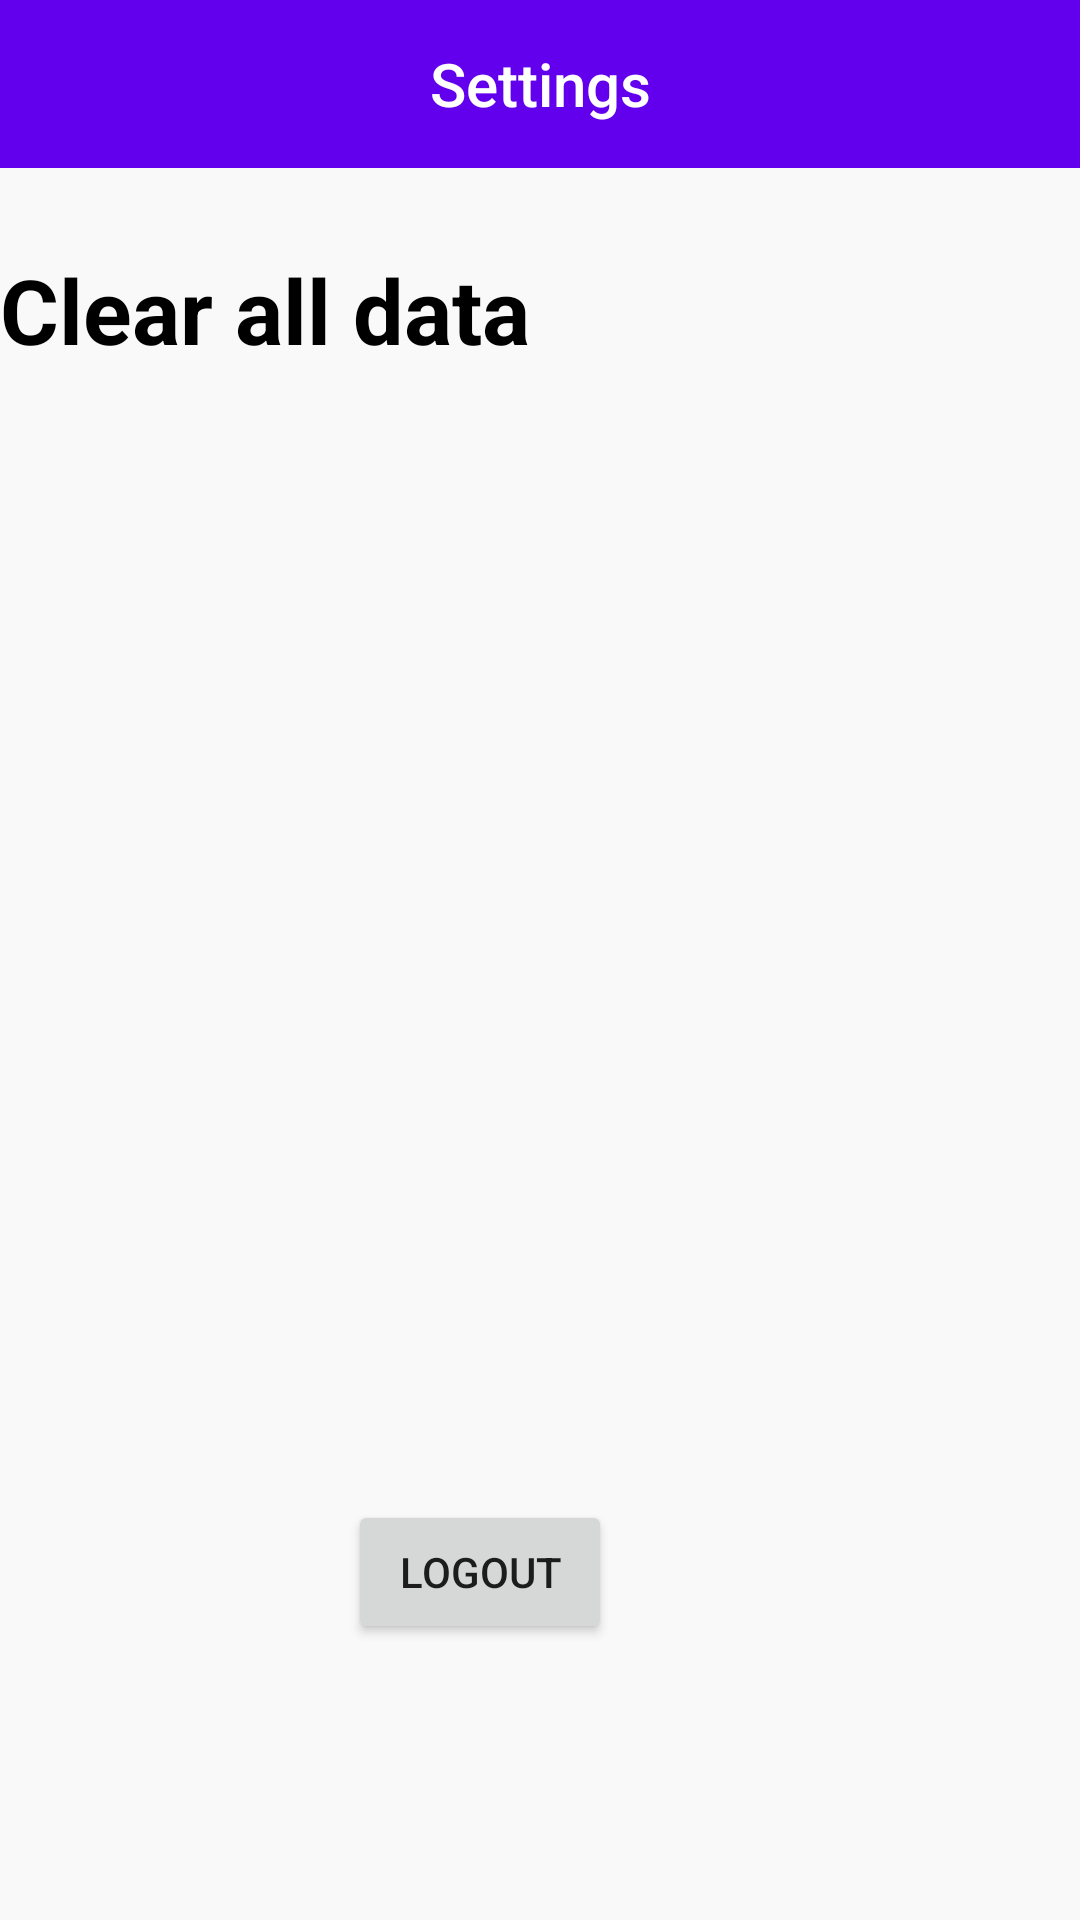

The Android layout XML behind this screen, and the referenced resources:
<!-- AndroidManifest.xml: application theme Theme.MoneyWzrd -->
<!-- res/layout/settings_fragment.xml -->
<?xml version="1.0" encoding="utf-8"?>
<androidx.constraintlayout.widget.ConstraintLayout xmlns:android="http://schemas.android.com/apk/res/android"
    xmlns:app="http://schemas.android.com/apk/res-auto"
    xmlns:tools="http://schemas.android.com/tools"
    android:layout_width="match_parent"
    android:layout_height="match_parent"
    android:background="@color/BackgroundPages"
    tools:context=".settings.Settings_fragment">
    <androidx.appcompat.widget.Toolbar
        android:id="@+id/toolbar"
        android:layout_width="match_parent"
        android:layout_height="wrap_content"
        android:background="?attr/colorPrimary"
        android:minHeight="?attr/actionBarSize"
        android:theme="?attr/actionBarTheme"
        app:titleTextAppearance="@style/Toolbar.TitleText"
        app:layout_constraintEnd_toEndOf="parent"
        app:layout_constraintStart_toStartOf="parent"
        app:layout_constraintTop_toTopOf="parent" >
        <TextView
            android:id="@+id/toolbar_title"
            android:layout_width="wrap_content"
            android:layout_height="wrap_content"
            android:text="@string/toolbarSet"
            android:textColor="@android:color/white"
            style="@style/TextAppearance.AppCompat.Widget.ActionBar.Title"
            android:layout_gravity="center"
            />
    </androidx.appcompat.widget.Toolbar>

    <Button
        android:id="@+id/signOut"
        android:layout_width="wrap_content"
        android:layout_height="wrap_content"
        android:layout_marginTop="500dp"
        android:layout_marginEnd="156dp"
        android:text="@string/logout"
        app:layout_constraintEnd_toEndOf="parent"
        app:layout_constraintTop_toTopOf="parent" />

    <TextView
        android:id="@+id/clearBtn"
        android:layout_width="match_parent"
        android:layout_height="96dp"
        android:layout_marginTop="27dp"
        android:text="@string/clear_all_data"
        android:textColor="#000000"
        android:textSize="30sp"
        android:textStyle="bold"
        app:layout_constraintEnd_toEndOf="parent"
        app:layout_constraintStart_toStartOf="parent"
        app:layout_constraintTop_toBottomOf="@+id/toolbar" />
</androidx.constraintlayout.widget.ConstraintLayout>
<!-- resources referenced by this layout -->
<resources>
  <color name="BackgroundPages">#36E4E4E4</color>
  <string name="clear_all_data">Clear all data</string>
  <string name="logout">Logout</string>
  <string name="toolbarSet">Settings</string>
  <style name="Toolbar.TitleText" parent="TextAppearance.Widget.AppCompat.Toolbar.Title">
      <item name="android:textSize">21sp</item>
      <item name="android:textStyle">italic</item>
  </style>
  <style name="Theme.MoneyWzrd" parent="Theme.MaterialComponents.DayNight.NoActionBar">
          
          <item name="colorPrimary">@color/purple_500</item>
          <item name="colorPrimaryVariant">@color/purple_700</item>
          <item name="colorOnPrimary">@color/white</item>
          
          <item name="colorSecondary">@color/teal_200</item>
          <item name="colorSecondaryVariant">@color/teal_700</item>
          <item name="colorOnSecondary">@color/black</item>
          
          <item name="android:statusBarColor" tools:targetApi="l">?attr/colorPrimaryVariant</item>
          
      </style>
  <color name="purple_500">#FF6200EE</color>
  <color name="purple_700">#FF3700B3</color>
  <color name="white">#FFFFFFFF</color>
  <color name="teal_200">#FF03DAC5</color>
  <color name="teal_700">#FF018786</color>
  <color name="black">#FF000000</color>
</resources>
